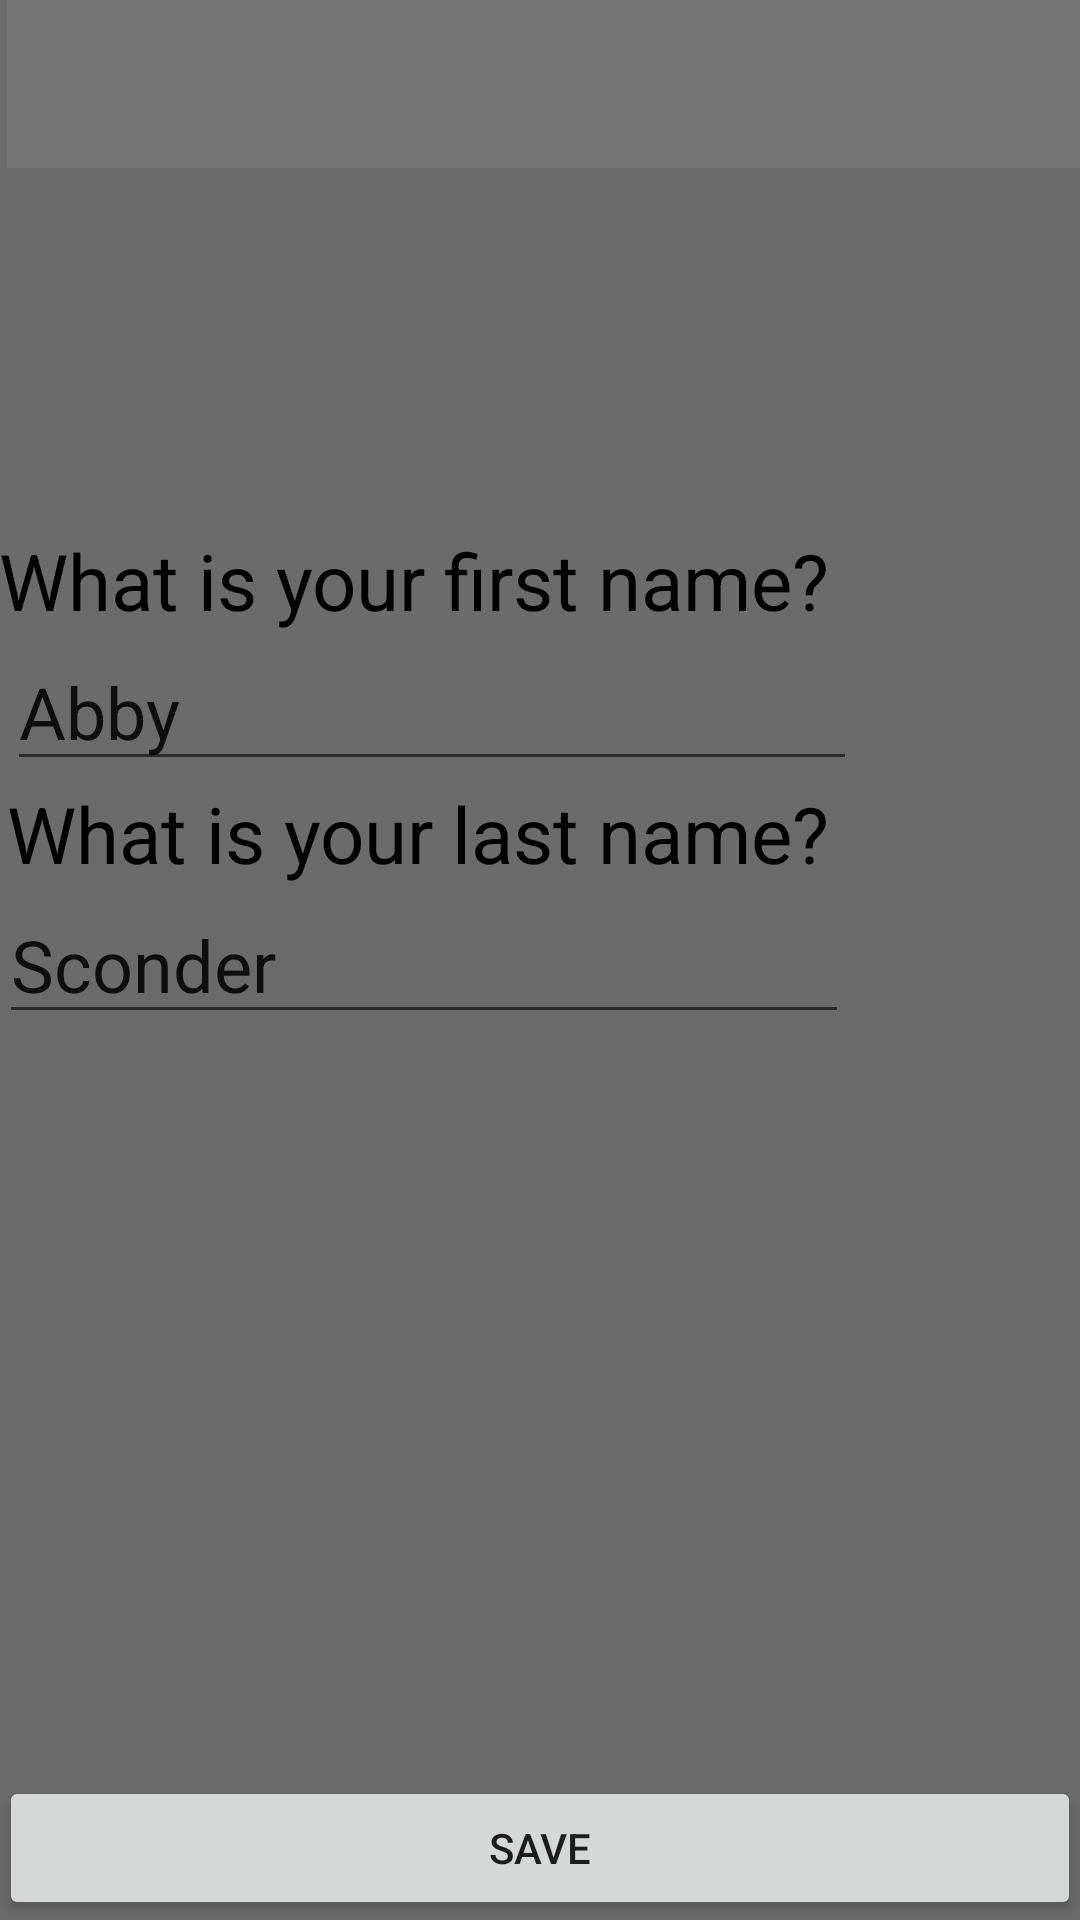

This screen was rendered from an Android layout file. Write that file and the resources it references.
<!-- AndroidManifest.xml: application theme Theme.AppCompat.Light.NoActionBar -->
<!-- res/layout/activity_main.xml -->
<?xml version="1.0" encoding="utf-8"?>
<RelativeLayout xmlns:android="http://schemas.android.com/apk/res/android"
    xmlns:tools="http://schemas.android.com/tools"
    android:layout_width="match_parent"
    android:layout_height="match_parent"
    xmlns:app="http://schemas.android.com/apk/res-auto"
    android:paddingBottom="@dimen/activity_vertical_margin"
    android:paddingLeft="@dimen/activity_horizontal_margin"
    android:paddingRight="@dimen/activity_horizontal_margin"
    android:paddingTop="@dimen/activity_vertical_margin"
    tools:context="com.robotagrex.or.officerrainbow.MainActivity"
    android:background="#6b6b6b">

    <TextView
        android:layout_width="wrap_content"
        android:layout_height="wrap_content"
        android:text="@string/what_is_your_first_name"
        android:textSize="26sp"
        android:textIsSelectable="false"
        android:textColor="#000000"
        android:id="@+id/textView"
        android:layout_above="@+id/editText"
        android:layout_alignParentLeft="true"
        android:layout_alignParentStart="true" />

    <EditText
        android:layout_width="wrap_content"
        android:layout_height="wrap_content"
        android:inputType="textPersonName"
        android:text="@string/abby"
        android:ems="10"
        android:id="@+id/editText"
        android:textSize="24sp"
        android:selectAllOnFocus="true"
        android:layout_above="@+id/textView2"
        android:layout_alignLeft="@+id/textView2"
        android:layout_alignStart="@+id/textView2" />

    <TextView
        android:layout_width="wrap_content"
        android:layout_height="wrap_content"
        android:text="@string/what_is_your_last_name"
        android:textSize="26sp"
        android:textIsSelectable="true"
        android:textColor="#000000"
        android:id="@+id/textView2"
        android:layout_above="@+id/editText2"
        android:layout_alignRight="@+id/textView"
        android:layout_alignEnd="@+id/textView" />

    <EditText
        android:layout_width="wrap_content"
        android:layout_height="wrap_content"
        android:inputType="textPersonName"
        android:text="@string/sconder"
        android:ems="10"
        android:id="@+id/editText2"
        android:textSize="24sp"
        android:selectAllOnFocus="true"
        android:layout_centerVertical="true"
        android:layout_alignParentLeft="true"
        android:layout_alignParentStart="true" />

    <Button
        android:layout_width="wrap_content"
        android:layout_height="wrap_content"
        android:text="@string/next"
        android:id="@+id/buttonlast"
        android:layout_alignParentBottom="true"
        android:layout_alignParentLeft="true"
        android:layout_alignParentStart="true"
        android:layout_alignParentRight="true"
        android:layout_alignParentEnd="true"
        android:clickable="false" />

    <android.support.v7.widget.Toolbar
        android:id="@+id/my_toolbar"
        android:layout_width="match_parent"
        android:layout_height="?attr/actionBarSize"
        android:background="#767676"
        android:theme="@style/ThemeOverlay.AppCompat.ActionBar"
        app:popupTheme="@style/ThemeOverlay.AppCompat.Light"
        android:layout_alignParentTop="true"
        android:layout_alignLeft="@+id/editText"
        android:layout_alignStart="@+id/editText" />

</RelativeLayout>
<!-- resources referenced by this layout -->
<resources>
  <string name="abby">Abby</string>
  <string name="next">Save</string>
  <string name="sconder">Sconder</string>
  <string name="what_is_your_first_name">What is your first name?</string>
  <string name="what_is_your_last_name">What is your last name?</string>
</resources>
